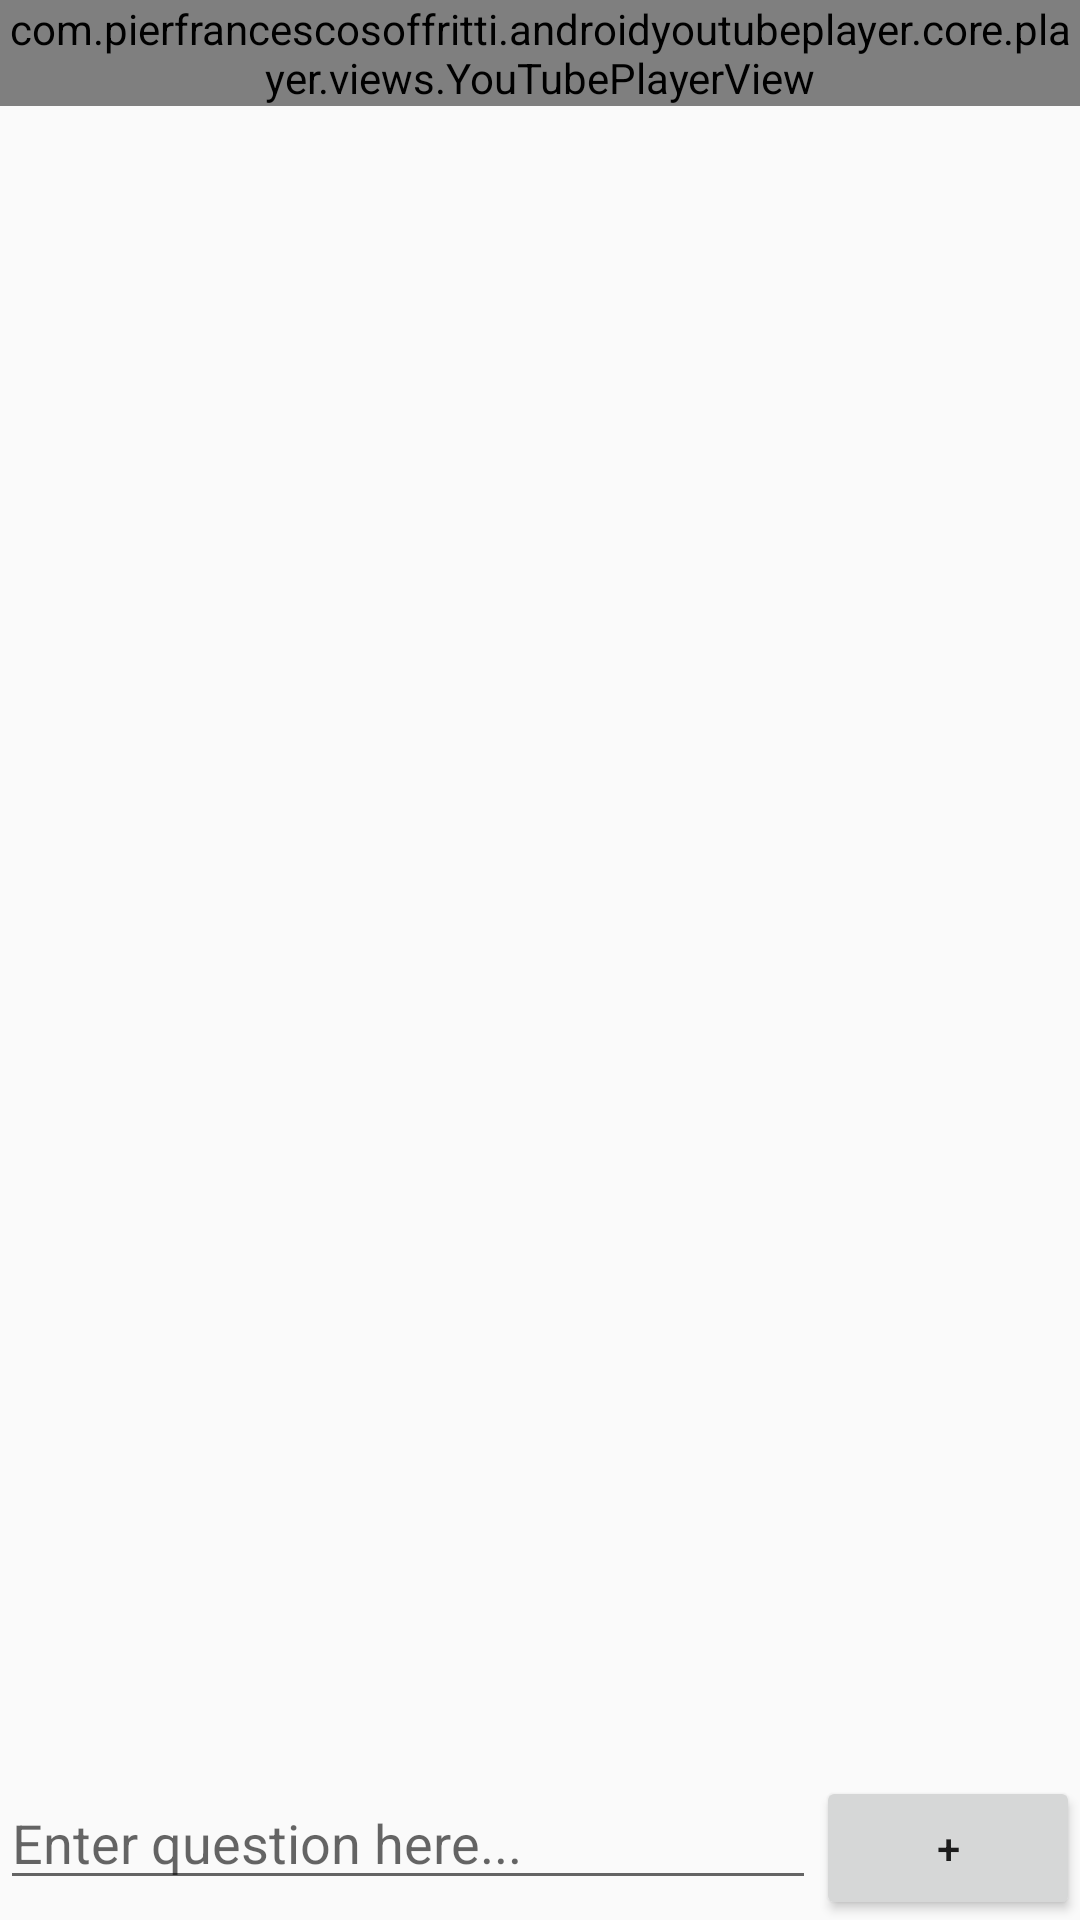

Here is an Android app screen rendered from its layout file. Give the layout XML and the strings, colors and styles it references.
<!-- AndroidManifest.xml: application theme AppTheme.NoActionBar -->
<!-- res/layout/activity_display.xml -->
<LinearLayout
    xmlns:android="http://schemas.android.com/apk/res/android"
    xmlns:app="http://schemas.android.com/apk/res-auto"
    android:layout_width="match_parent"
    android:layout_height="match_parent"
    android:orientation="vertical" >

    <com.pierfrancescosoffritti.androidyoutubeplayer.core.player.views.YouTubePlayerView
        android:id="@+id/youtube_player_view"
        android:layout_width="match_parent"
        android:layout_height="wrap_content"

        app:autoPlay="true"
        app:showFullScreenButton="true"
        app:videoId="lDosBozB9jw">

    </com.pierfrancescosoffritti.androidyoutubeplayer.core.player.views.YouTubePlayerView>

    <ScrollView
        android:layout_width="match_parent"
        android:layout_height="match_parent"
        android:layout_weight="1">

        <LinearLayout
            android:id="@+id/FAQ"
            android:layout_width="match_parent"
            android:layout_height="wrap_content"
            android:orientation="vertical" >

        </LinearLayout>
    </ScrollView>

    <LinearLayout
        android:layout_width="match_parent"
        android:layout_height="wrap_content"
        android:orientation="horizontal">

        <EditText
            android:id="@+id/editQuestion"
            android:layout_width="match_parent"
            android:layout_height="wrap_content"
            android:layout_weight="1"
            android:ems="10"
            android:hint="Enter question here..."
            android:inputType="textPersonName" />

        <Button
            android:id="@+id/button"
            android:layout_width="wrap_content"
            android:layout_height="wrap_content"
            android:onClick="write"
            android:text="+" />
    </LinearLayout>

</LinearLayout>
<!-- resources referenced by this layout -->
<resources>
  <style name="AppTheme.NoActionBar">
          <item name="windowActionBar">false</item>
          <item name="windowNoTitle">true</item>
      </style>
</resources>
